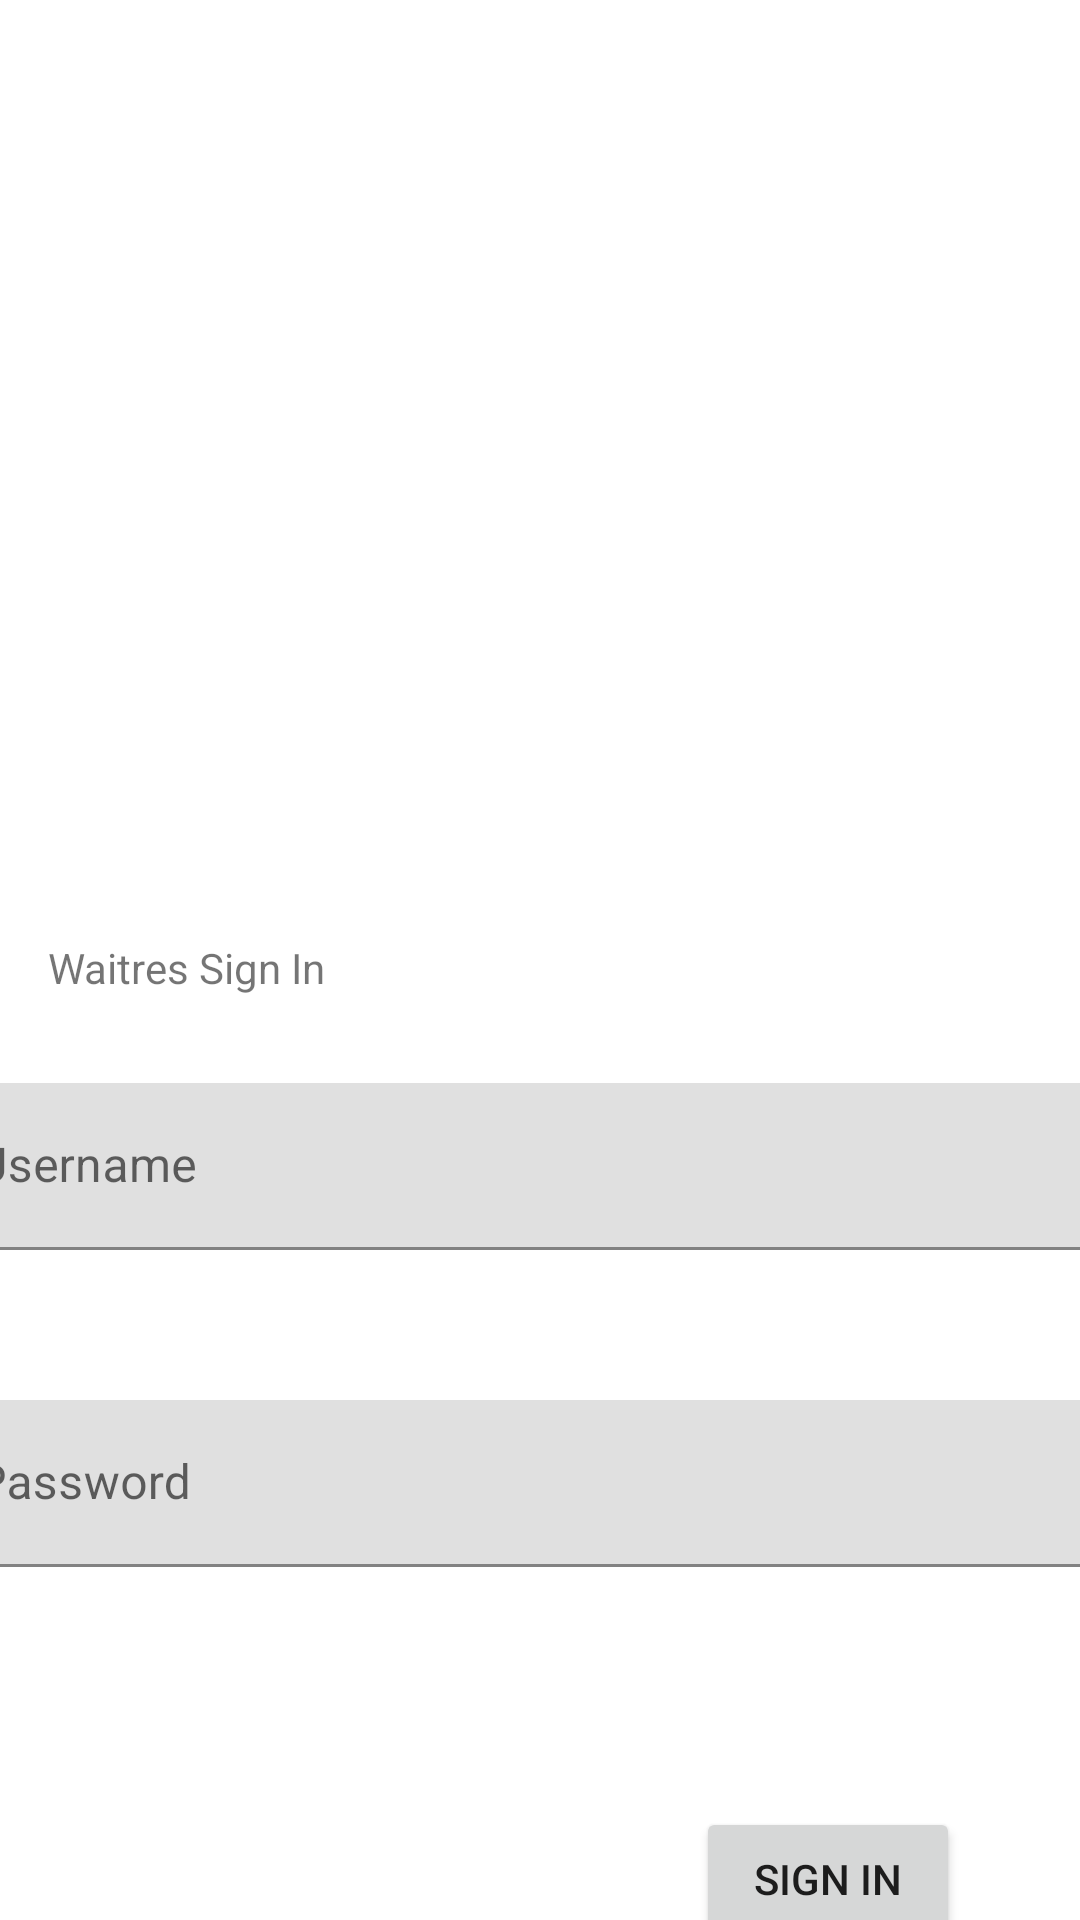

Write the Android layout XML for this screen, with the resource values it uses.
<!-- AndroidManifest.xml: application theme Theme.Matchalatte_uts_project -->
<!-- res/layout/fragment_login.xml -->
<?xml version="1.0" encoding="utf-8"?>
<FrameLayout xmlns:android="http://schemas.android.com/apk/res/android"
    xmlns:app="http://schemas.android.com/apk/res-auto"
    xmlns:tools="http://schemas.android.com/tools"
    android:layout_width="match_parent"
    android:layout_height="match_parent"
    tools:context=".view.LoginFragment">

    <androidx.constraintlayout.widget.ConstraintLayout
        android:layout_width="match_parent"
        android:layout_height="match_parent">

        <com.google.android.material.textfield.TextInputLayout
            android:id="@+id/textInputLayout2"
            android:layout_width="409dp"
            android:layout_height="wrap_content"
            android:layout_marginStart="1dp"
            android:layout_marginTop="29dp"
            android:layout_marginEnd="1dp"
            app:layout_constraintEnd_toEndOf="parent"
            app:layout_constraintStart_toStartOf="parent"
            app:layout_constraintTop_toBottomOf="@+id/textView4">

            <com.google.android.material.textfield.TextInputEditText
                android:layout_width="match_parent"
                android:layout_height="wrap_content"
                android:hint="Username" />
        </com.google.android.material.textfield.TextInputLayout>

        <com.google.android.material.textfield.TextInputLayout
            android:id="@+id/textInputLayout3"
            android:layout_width="409dp"
            android:layout_height="wrap_content"
            android:layout_marginStart="1dp"
            android:layout_marginTop="50dp"
            android:layout_marginEnd="1dp"
            app:layout_constraintEnd_toEndOf="parent"
            app:layout_constraintStart_toStartOf="parent"
            app:layout_constraintTop_toBottomOf="@+id/textInputLayout2">

            <com.google.android.material.textfield.TextInputEditText
                android:layout_width="match_parent"
                android:layout_height="wrap_content"
                android:hint="Password" />
        </com.google.android.material.textfield.TextInputLayout>

        <Button
            android:id="@+id/button"
            android:layout_width="wrap_content"
            android:layout_height="wrap_content"
            android:layout_marginTop="80dp"
            android:layout_marginEnd="40dp"
            android:text="Sign In"
            app:layout_constraintEnd_toEndOf="parent"
            app:layout_constraintTop_toBottomOf="@+id/textInputLayout3" />

        <TextView
            android:id="@+id/textView4"
            android:layout_width="wrap_content"
            android:layout_height="wrap_content"
            android:layout_marginStart="16dp"
            android:layout_marginTop="313dp"
            android:text="Waitres Sign In"
            android:textFontWeight="@integer/material_motion_duration_medium_1"
            app:layout_constraintStart_toStartOf="parent"
            app:layout_constraintTop_toTopOf="parent" />

        <ImageView
            android:id="@+id/imageView"
            android:layout_width="wrap_content"
            android:layout_height="wrap_content"
            android:layout_marginStart="144dp"
            android:layout_marginTop="93dp"
            android:layout_marginEnd="139dp"
            app:layout_constraintEnd_toEndOf="parent"
            app:layout_constraintStart_toStartOf="parent"
            app:layout_constraintTop_toTopOf="parent"
            tools:src="@tools:sample/avatars" />

    </androidx.constraintlayout.widget.ConstraintLayout>

</FrameLayout>
<!-- resources referenced by this layout -->
<resources>
  <style name="Theme.Matchalatte_uts_project" parent="Theme.MaterialComponents.DayNight.DarkActionBar">
          
          <item name="colorPrimary">@color/purple_500</item>
          <item name="colorPrimaryVariant">@color/purple_700</item>
          <item name="colorOnPrimary">@color/white</item>
          
          <item name="colorSecondary">@color/teal_200</item>
          <item name="colorSecondaryVariant">@color/teal_700</item>
          <item name="colorOnSecondary">@color/black</item>
          
          <item name="android:statusBarColor">?attr/colorPrimaryVariant</item>
          
      </style>
  <!-- not gathered from this repository: default colours our renderer supplied (Android Studio template values) -->
  <color name="purple_500">#FF6200EE</color>
  <color name="purple_700">#FF3700B3</color>
  <color name="teal_200">#FF03DAC5</color>
  <color name="teal_700">#FF018786</color>
  <color name="black">#FF000000</color>
  <color name="white">#FFFFFFFF</color>
</resources>
